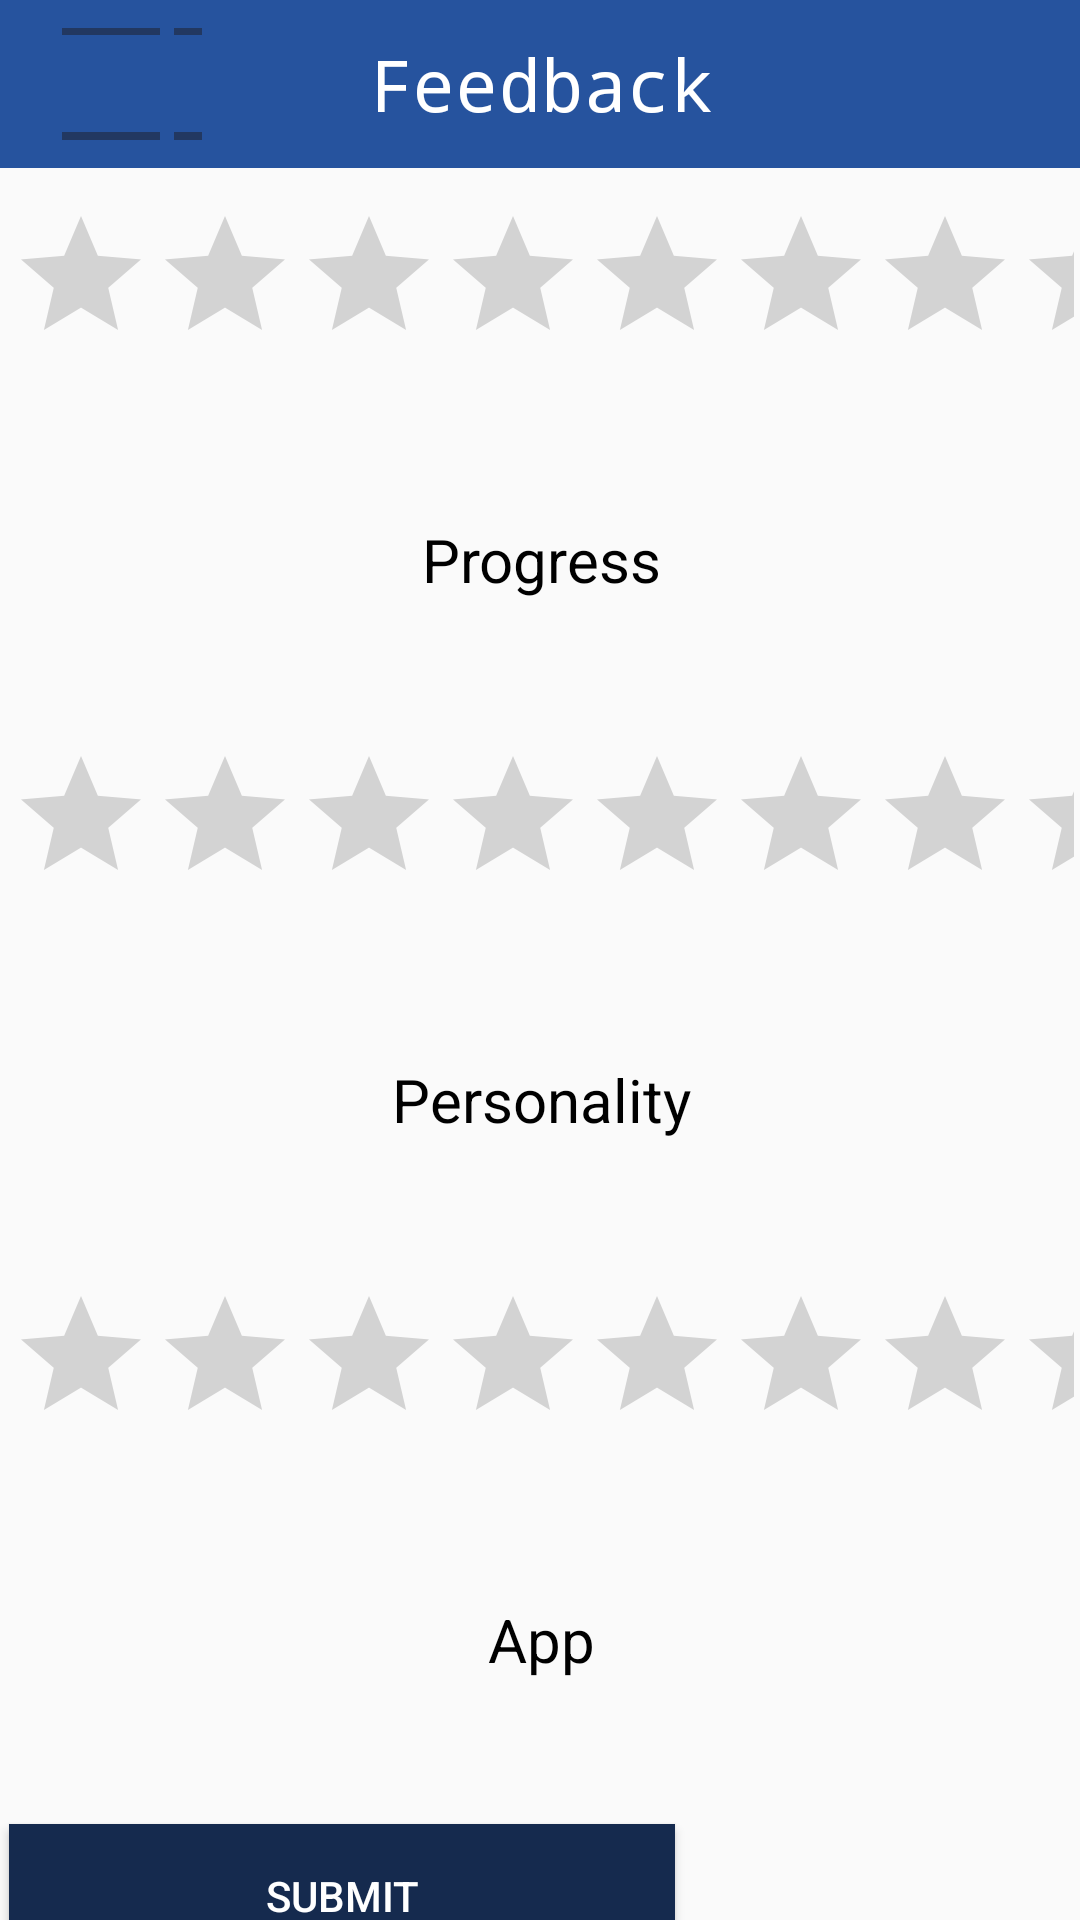

Write the Android layout XML for this screen, with the resource values it uses.
<!-- AndroidManifest.xml: application theme Theme.PersonaKen -->
<!-- res/layout/activity_feedback.xml -->
<?xml version="1.0" encoding="utf-8"?>
<androidx.constraintlayout.widget.ConstraintLayout xmlns:android="http://schemas.android.com/apk/res/android"
    xmlns:app="http://schemas.android.com/apk/res-auto"
    xmlns:tools="http://schemas.android.com/tools"
    android:layout_width="match_parent"
    android:layout_height="match_parent"
    tools:context=".feedback">
    <androidx.appcompat.widget.Toolbar
        android:id="@+id/toolbar"
        android:layout_width="match_parent"
        android:layout_height="wrap_content"
        android:background="@color/white"
        android:theme="@style/ThemeOverlay.AppCompat.Dark.ActionBar"
        app:logo="@drawable/ic_baseline_view_sidebar_24"
        app:title="PersonaKen"
        app:titleTextColor="@color/hint"
        app:titleMarginStart="70dp"

        tools:ignore="MissingConstraints"

        />

    <LinearLayout

        android:layout_width="403dp"
        android:layout_height="674dp"
        android:layout_marginTop="1dp"
        android:orientation="vertical"
        app:layout_constraintBottom_toBottomOf="parent"
        app:layout_constraintEnd_toEndOf="parent"
        app:layout_constraintStart_toStartOf="parent"
        app:layout_constraintTop_toBottomOf="@+id/toolbar">

        <TextView
            android:layout_width="match_parent"
            android:layout_height="wrap_content"
            android:background="@color/white"
            android:fontFamily="monospace"
            android:gravity="center"
            android:text="Feedback"
            android:textColor="@color/hint"
            android:textSize="24dp" />

        <RatingBar
            android:id="@+id/ratingBar"
            android:layout_width="match_parent"
            android:layout_height="wrap_content"
            android:padding="10dp"
            android:layout_margin="14dp"/>
        <TextView
            android:id="@+id/textView5"
            android:layout_width="match_parent"
            android:layout_height="wrap_content"
            android:text="Progress"
            android:padding="10dp"
            android:layout_margin="14dp"
            android:gravity="center"
            android:textColor="@color/black"
            android:textSize="20dp"/>

        <RatingBar
            android:id="@+id/ratingBar2"
            android:layout_width="match_parent"
            android:layout_height="wrap_content"
            android:padding="10dp"
            android:layout_margin="14dp"/>
        <TextView
            android:id="@+id/textView6"
            android:layout_width="match_parent"
            android:layout_height="wrap_content"
            android:text="Personality"
            android:padding="10dp"
            android:gravity="center"
            android:layout_margin="14dp"
            android:textColor="@color/black"
            android:textSize="20dp"/>

        <RatingBar
            android:id="@+id/ratingBar3"
            android:layout_width="match_parent"
            android:layout_height="wrap_content"
            android:padding="10dp"
            android:layout_margin="14dp"/>







        <TextView
            android:id="@+id/textView7"
            android:layout_width="match_parent"
            android:layout_height="wrap_content"
            android:text="App"
            android:gravity="center"
            android:padding="10dp"
            android:layout_margin="14dp"
            android:textColor="@color/black"
            android:textSize="20dp"/>


        <Button
            android:id="@+id/button5"
            android:layout_width="222dp"
            android:layout_height="wrap_content"
            android:layout_margin="24dp"
            android:background="#152A4E"
            android:text="Submit"
            android:textColor="@color/hint" />
    </LinearLayout>


</androidx.constraintlayout.widget.ConstraintLayout>
<!-- resources referenced by this layout -->
<resources>
  <color name="black">#FF000000</color>
  <color name="hint">#fff</color>
  <color name="white">#26539E</color>
  <!-- drawable ic_baseline_view_sidebar_24 (drawable) -->
  <vector android:autoMirrored="true" android:height="56dp"
      android:tint="#223861" android:viewportHeight="24"
      android:viewportWidth="24" android:width="56dp" xmlns:android="http://schemas.android.com/apk/res/android">
      <path android:fillColor="@android:color/white" android:pathData="M16,20H2V4h14V20zM18,8h4V4h-4V8zM18,20h4v-4h-4V20zM18,14h4v-4h-4V14z"/>
  </vector>
  <style name="Theme.PersonaKen" parent="Theme.AppCompat.Light.NoActionBar">
          
          <item name="colorPrimary">@color/purple_500</item>
          <item name="colorPrimaryDark">@color/purple_700</item>
          <item name="colorAccent">@color/teal_200</item>
          <item name="android:windowContentTransitions">true</item>
          
      </style>
  <color name="purple_500">#FF6200EE</color>
  <color name="purple_700">#FF3700B3</color>
  <color name="teal_200">#FF03DAC5</color>
</resources>
